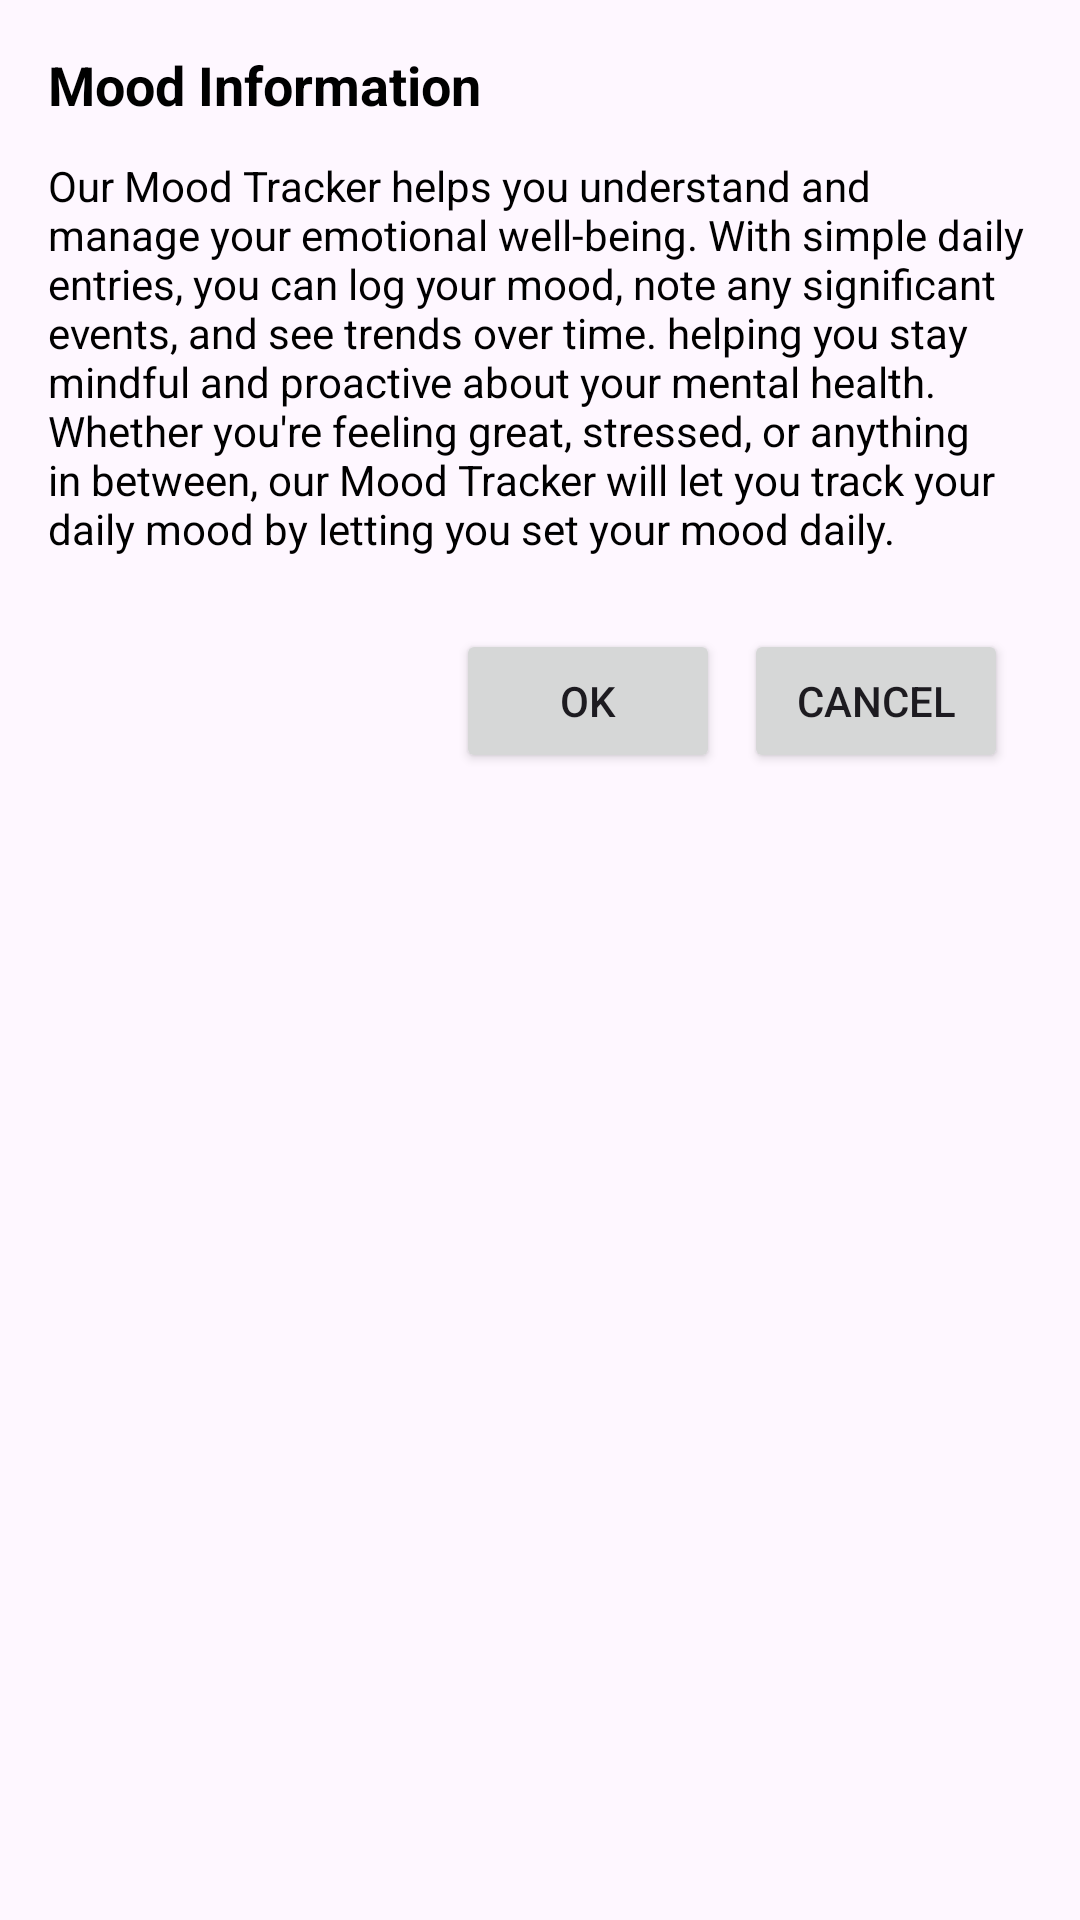

This screen was rendered from an Android layout file. Write that file and the resources it references.
<!-- AndroidManifest.xml: application theme Theme.Assignments -->
<!-- res/layout/moodinfodes.xml -->
<?xml version="1.0" encoding="utf-8"?>
<LinearLayout xmlns:android="http://schemas.android.com/apk/res/android"
    android:layout_width="wrap_content"
    android:layout_height="wrap_content"
    android:orientation="vertical"
    android:padding="16dp">

    <TextView
        android:id="@+id/dialog_title"
        android:layout_width="wrap_content"
        android:layout_height="wrap_content"
        android:text="Mood Information"
        android:textColor="@android:color/black"
        android:textSize="18sp"
        android:textStyle="bold" />

    <TextView
        android:id="@+id/dialog_message"
        android:layout_width="wrap_content"
        android:layout_height="wrap_content"
        android:layout_marginTop="12dp"
        android:text="Our Mood Tracker helps you understand and manage your emotional well-being. With simple daily entries, you can log your mood, note any significant events, and see trends over time. helping you stay mindful and proactive about your mental health. Whether you're feeling great, stressed, or anything in between, our Mood Tracker will let you track your daily mood by letting you set your mood daily."
        android:textColor="@android:color/black" />

    <LinearLayout
        android:layout_width="match_parent"
        android:layout_height="wrap_content"
        android:layout_marginTop="24dp"
        android:gravity="end">

        <Button
            android:id="@+id/button_ok"
            android:layout_width="wrap_content"
            android:layout_height="wrap_content"
            android:layout_marginEnd="8dp"
            android:text="OK" />

        <Button
            android:id="@+id/button_cancel"
            android:layout_width="wrap_content"
            android:layout_height="wrap_content"
            android:layout_marginEnd="8dp"
            android:text="Cancel" />

    </LinearLayout>

</LinearLayout>
<!-- resources referenced by this layout -->
<resources>
  <style name="Theme.Assignments" parent="Theme.MaterialComponents.DayNight.DarkActionBar">
          
          <item name="colorPrimary">@color/purple_500</item>
          <item name="colorPrimaryVariant">@color/purple_700</item>
          <item name="colorOnPrimary">@color/white</item>
          
          <item name="colorSecondary">@color/teal_200</item>
          <item name="colorSecondaryVariant">@color/teal_700</item>
          <item name="colorOnSecondary">@color/black</item>
          
          <item name="android:statusBarColor">?attr/colorPrimaryVariant</item>
          
      </style>
  <!-- not gathered from this repository: default colours our renderer supplied (Android Studio template values) -->
  <color name="purple_500">#FF6200EE</color>
  <color name="purple_700">#FF3700B3</color>
  <color name="teal_200">#FF03DAC5</color>
  <color name="teal_700">#FF018786</color>
  <color name="black">#FF000000</color>
  <color name="white">#FFFFFFFF</color>
</resources>
